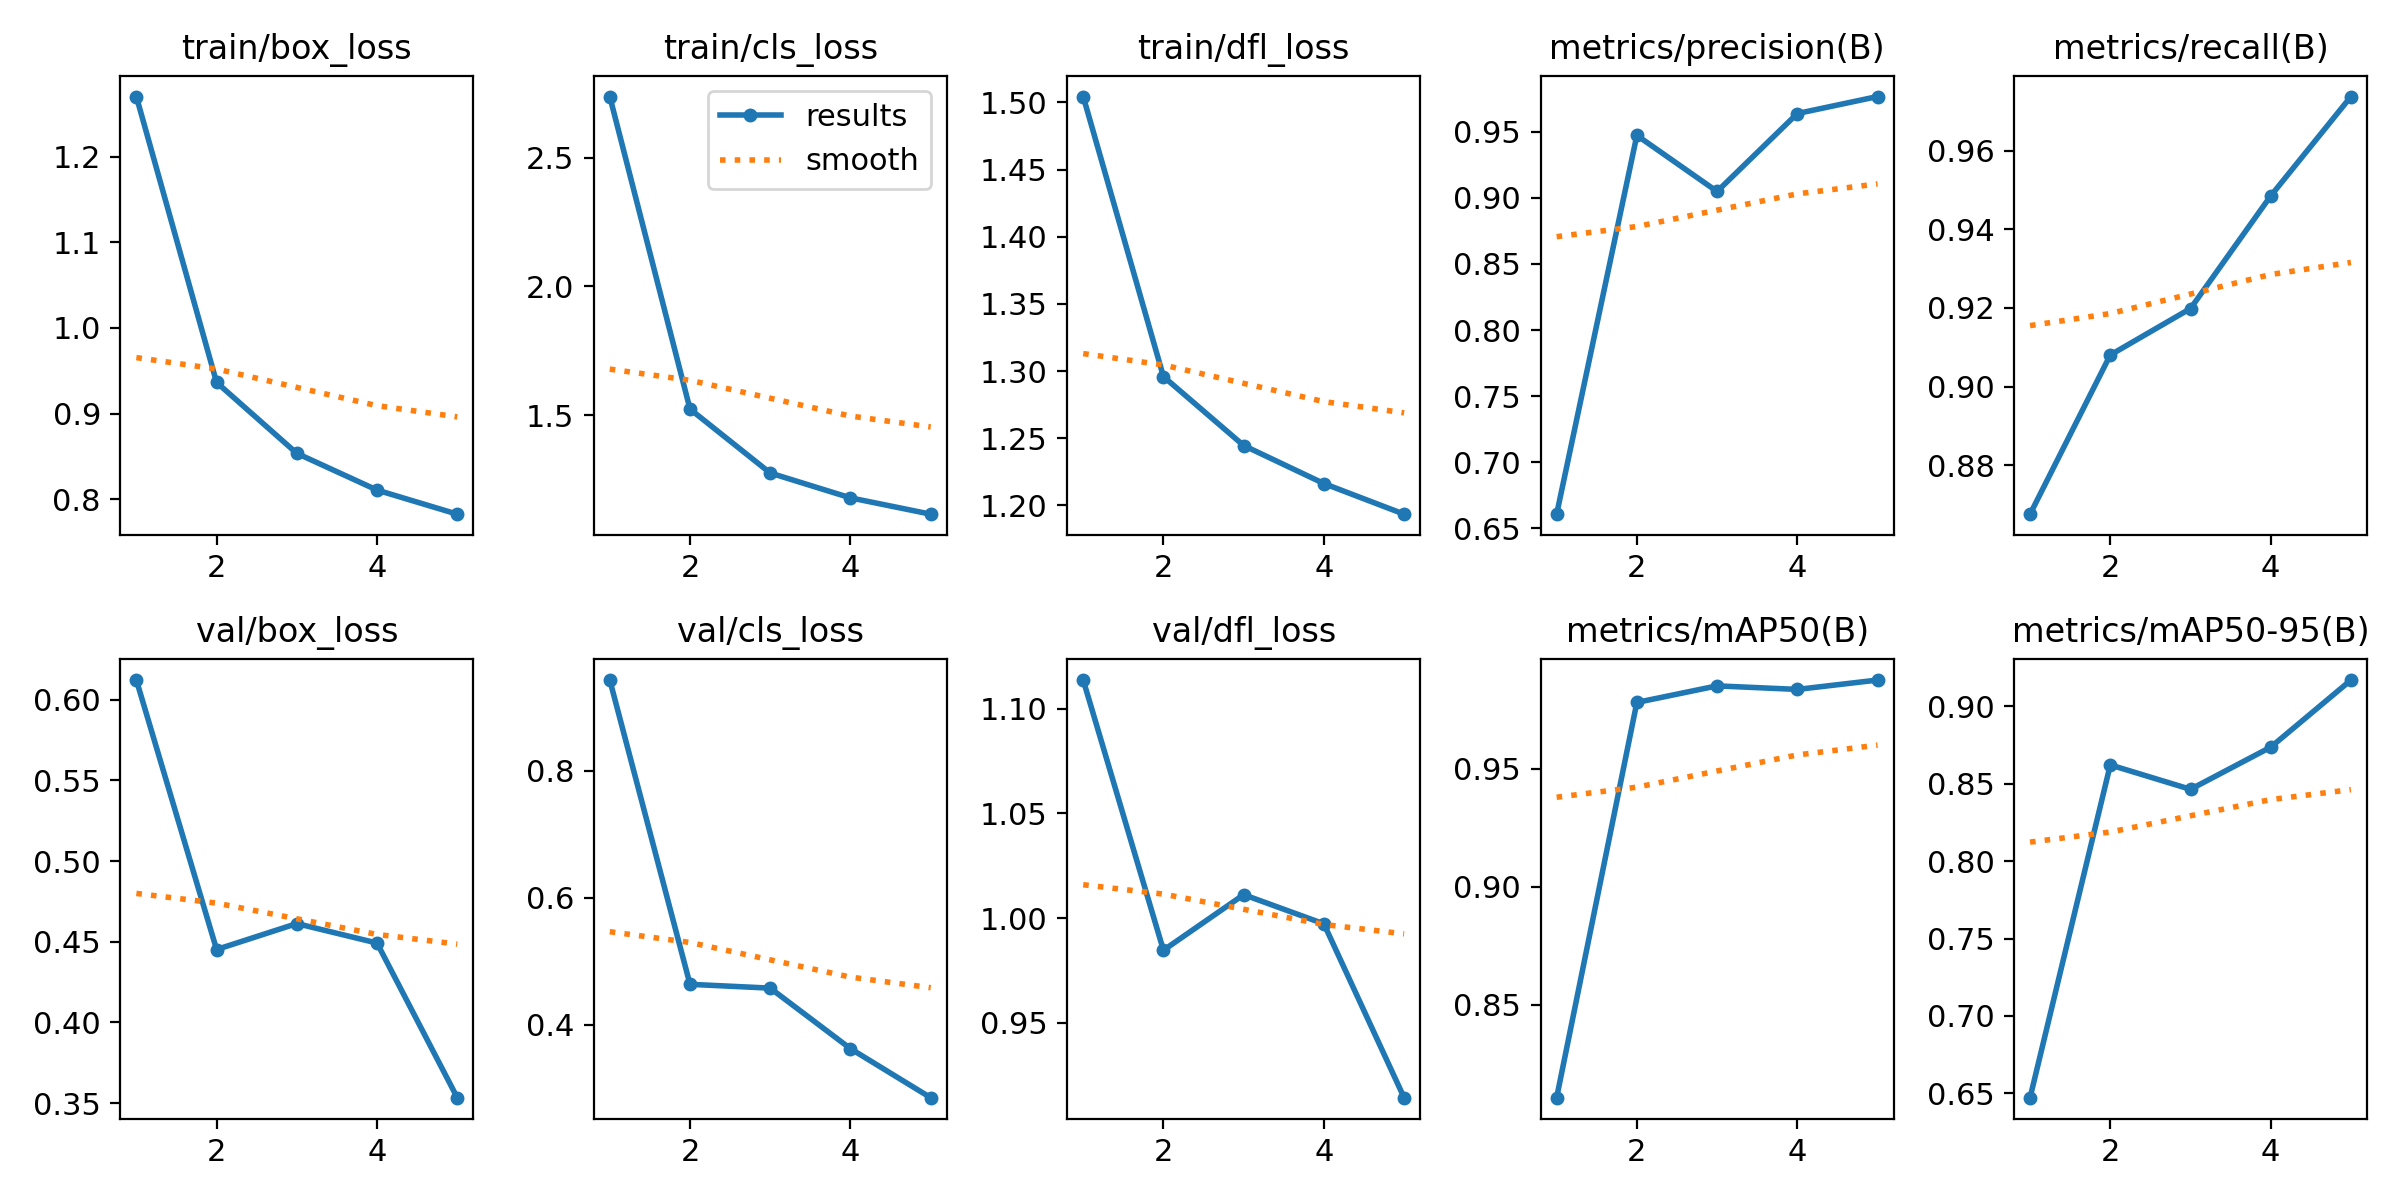

The table this chart was drawn from, first rows:
epoch, train/box_loss, train/cls_loss, train/dfl_loss, metrics/precision(B), metrics/recall(B), metrics/mAP50(B), metrics/mAP50-95(B), val/box_loss, val/cls_loss, val/dfl_loss, lr/pg0, lr/pg1, lr/pg2
1, 1.27, 2.737, 1.504, 0.6607, 0.8675, 0.8106, 0.6472, 0.6121, 0.9435, 1.114, 0.06707, 0.0003326, 0.0003326
2, 0.9363, 1.524, 1.296, 0.9472, 0.908, 0.9782, 0.8622, 0.4452, 0.4635, 0.9847, 0.03394, 0.0005341, 0.0005341
3, 0.8534, 1.275, 1.245, 0.9048, 0.9199, 0.9852, 0.8464, 0.4613, 0.4575, 1.011, 0.0006786, 0.0006036, 0.0006036
4, 0.8105, 1.179, 1.216, 0.9637, 0.9485, 0.9837, 0.8737, 0.4492, 0.362, 0.9973, 0.000406, 0.000406, 0.000406
5, 0.7823, 1.115, 1.194, 0.9766, 0.9738, 0.9877, 0.917, 0.3534, 0.2847, 0.9143, 0.000208, 0.000208, 0.000208
